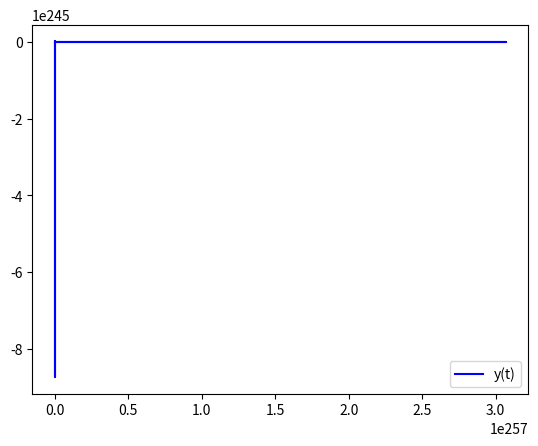

The matplotlib source for this figure:
import numpy as np
from scipy.integrate import odeint
import matplotlib.pyplot as plt

x = np.arange(0, 5, 0.1)

def diff_func(fuk, x):
  t, y = fuk
  dt_dx = t
  dy_dx = - ((x * t + (4 * x ** 2 + 0.5) * y) / x ** 2)
  return dt_dx, dy_dx
  
t0 = 0
y0 = 1
fuk0 = t0, y0

sol = odeint(diff_func, fuk0, x)

plt.plot( sol[:, 0], sol[:, 1], "b", label="y(t)")
plt.legend()
plt.show()
